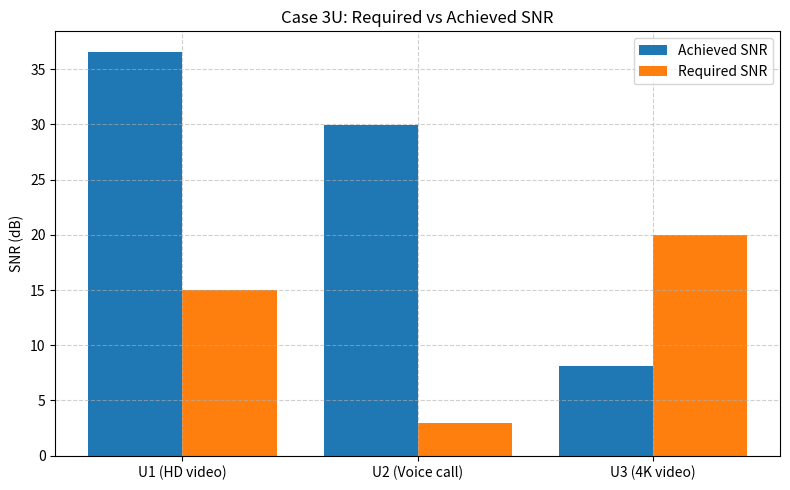

The script that saved this image: (Note: this script raises an exception after producing the figure.)
import numpy as np
import matplotlib.pyplot as plt

def compute_distance(u_coord, bs_coord):
    """Compute 3D distance between BS and user."""
    return np.linalg.norm(np.array(u_coord) - np.array(bs_coord))

def pathloss(d, PL0_dB=30, gamma=3.5):
    """Pathloss model in dB given distance d (m)."""
    return PL0_dB + 10 * gamma * np.log10(d)

def generate_csi(user, bs_coord, ris_coord, sim_settings):
    """
    Generate instantaneous CSI including LoS/NLoS, blockage, fading, RIS phase effect.
    """
    d_bs = compute_distance(user["coord"], bs_coord)  # BS-user distance
    d_ris = compute_distance(user["coord"], ris_coord)  # RIS-user distance
    
    # Pathloss values
    pl_bs = pathloss(d_bs, sim_settings["PL0_dB"], sim_settings["gamma"])
    pl_ris = pathloss(d_ris, sim_settings["PL0_dB"], sim_settings["gamma"])
    
    # Fading model
    if user["csi"]["fading"] == "Rician":
        K_linear = 10**(user["csi"]["K_factor_dB"]/10)
        # LoS component
        h_los = np.exp(1j * 2 * np.pi * np.random.rand())
        # NLoS component
        h_nlos = (np.random.randn() + 1j*np.random.randn()) / np.sqrt(2)
        h = np.sqrt(K_linear/(K_linear+1))*h_los + np.sqrt(1/(K_linear+1))*h_nlos
    else:  # Rayleigh
        h = (np.random.randn() + 1j*np.random.randn()) / np.sqrt(2)
    
    # Blockage handling
    if user["csi"]["blockage"] == "blocked":
        h *= 0.1  # attenuate by 10x for blockage
    
    # RIS phase shift effect (placeholder: random phase)
    ris_phase = np.exp(1j * 2 * np.pi * np.random.rand(sim_settings["ris_elements"]))
    h_ris = np.sum(ris_phase) / np.sqrt(sim_settings["ris_elements"])  # effective RIS gain
    
    # Combined channel gain
    h_eff = h * 10**(-pl_bs/20) + h_ris * 10**(-pl_ris/20)
    
    return {
        "h_eff": h_eff,
        "h_magnitude_dB": 20*np.log10(abs(h_eff) + 1e-9),
        "pathloss_bs_dB": pl_bs,
        "pathloss_ris_dB": pl_ris
    }

def calculate_snr(h_eff, bs_power_dBm, noise_power_dBm):
    """
    Compute instantaneous SNR given effective channel and BS power.
    """
    bs_power_linear = 10**(bs_power_dBm/10) / 1000  # dBm to Watts
    noise_linear = 10**(noise_power_dBm/10) / 1000
    snr = (abs(h_eff)**2 * bs_power_linear) / noise_linear
    return 10 * np.log10(snr + 1e-9)


# ==========================
# CASE 1: 3 Users (Mixed LoS/NLoS, Different Apps)
# ==========================
CASE_3U = {
    "num_users": 3,
    "users": [
        {"id": 1, "coord": (30, 20, 1.5), "req_snr_dB": 15, "app": "HD video",
         "csi": {"blockage": "non_blocked", "los": "LoS", "fading": "Rician", "K_factor_dB": 10}},
        {"id": 2, "coord": (70, -10, 1.5), "req_snr_dB": 3, "app": "Voice call",
         "csi": {"blockage": "non_blocked", "los": "NLoS", "fading": "Rician", "K_factor_dB": 6}},
        {"id": 3, "coord": (120, 40, 1.5), "req_snr_dB": 20, "app": "4K video",
         "csi": {"blockage": "blocked", "los": "NLoS", "fading": "Rayleigh"}}
    ]
}

# ==========================
# CASE 2: 4 Users (Clustered vs. Distant, Different Apps)
# ==========================
CASE_4U = {
    "num_users": 4,
    "users": [
        {"id": 1, "coord": (60, 20, 1.5), "req_snr_dB": 10, "app": "Online gaming",
         "csi": {"blockage": "non_blocked", "los": "LoS", "fading": "Rician", "K_factor_dB": 8}},
        {"id": 2, "coord": (65, 25, 1.5), "req_snr_dB": 5, "app": "Audio streaming",
         "csi": {"blockage": "non_blocked", "los": "LoS", "fading": "Rician", "K_factor_dB": 8}},
        {"id": 3, "coord": (200, -40, 1.5), "req_snr_dB": 25, "app": "AR/VR",
         "csi": {"blockage": "blocked", "los": "NLoS", "fading": "Rayleigh"}},
        {"id": 4, "coord": (220, -60, 1.5), "req_snr_dB": 7, "app": "Web browsing",
         "csi": {"blockage": "blocked", "los": "NLoS", "fading": "Rayleigh"}}
    ]
}

# ==========================
# CASE 3: 5 Users (2 Near BS, 3 Far, Mixed Demands)
# ==========================
CASE_5U_A = {
    "num_users": 5,
    "users": [
        {"id": 1, "coord": (20, 5, 1.5), "req_snr_dB": 25, "app": "AR/VR",
         "csi": {"blockage": "non_blocked", "los": "LoS", "fading": "Rician", "K_factor_dB": 12}},
        {"id": 2, "coord": (30, -10, 1.5), "req_snr_dB": 3, "app": "Voice call",
         "csi": {"blockage": "non_blocked", "los": "LoS", "fading": "Rician", "K_factor_dB": 12}},
        {"id": 3, "coord": (200, 40, 1.5), "req_snr_dB": 20, "app": "4K video",
         "csi": {"blockage": "blocked", "los": "NLoS", "fading": "Rayleigh"}},
        {"id": 4, "coord": (250, -60, 1.5), "req_snr_dB": 15, "app": "HD video",
         "csi": {"blockage": "blocked", "los": "NLoS", "fading": "Rayleigh"}},
        {"id": 5, "coord": (300, 30, 1.5), "req_snr_dB": 5, "app": "Audio streaming",
         "csi": {"blockage": "blocked", "los": "NLoS", "fading": "Rayleigh"}}
    ]
}

# ==========================
# CASE 4: 5 Users (Mobility Effects, Mixed Apps)
# ==========================
CASE_5U_B = {
    "num_users": 5,
    "users": [
        {"id": 1, "coord": (50, 10, 1.5), "req_snr_dB": 7, "app": "Web browsing",
         "csi": {"blockage": "non_blocked", "los": "LoS", "fading": "Rician", "K_factor_dB": 7, "temporal_autocorr": 0.9}},
        {"id": 2, "coord": (80, -20, 1.5), "req_snr_dB": 15, "app": "HD video",
         "csi": {"blockage": "non_blocked", "los": "LoS", "fading": "Rician", "K_factor_dB": 7, "temporal_autocorr": 0.9}},
        {"id": 3, "coord": (120, 30, 1.5), "req_snr_dB": 10, "app": "Online gaming",
         "csi": {"blockage": "non_blocked", "los": "NLoS", "fading": "Rician", "K_factor_dB": 4, "temporal_autocorr": 0.6}},
        {"id": 4, "coord": (160, -40, 1.5), "req_snr_dB": 20, "app": "4K video",
         "csi": {"blockage": "blocked", "los": "NLoS", "fading": "Rayleigh", "temporal_autocorr": 0.4}},
        {"id": 5, "coord": (200, 50, 1.5), "req_snr_dB": 25, "app": "AR/VR",
         "csi": {"blockage": "blocked", "los": "NLoS", "fading": "Rayleigh", "temporal_autocorr": 0.4}}
    ]
}

# ==========================
# CASE 5: 5 Users (Cell-edge, Demanding Apps)
# ==========================
CASE_5U_C = {
    "num_users": 5,
    "users": [
        {"id": 1, "coord": (250, 0, 1.5), "req_snr_dB": 20, "app": "4K video",
         "csi": {"blockage": "blocked", "los": "NLoS", "fading": "Rayleigh"}},
        {"id": 2, "coord": (300, 20, 1.5), "req_snr_dB": 25, "app": "AR/VR",
         "csi": {"blockage": "blocked", "los": "NLoS", "fading": "Rayleigh"}},
        {"id": 3, "coord": (320, -30, 1.5), "req_snr_dB": 10, "app": "Online gaming",
         "csi": {"blockage": "blocked", "los": "NLoS", "fading": "Rayleigh"}},
        {"id": 4, "coord": (350, -50, 1.5), "req_snr_dB": 15, "app": "HD video",
         "csi": {"blockage": "blocked", "los": "NLoS", "fading": "Rayleigh"}},
        {"id": 5, "coord": (380, 60, 1.5), "req_snr_dB": 5, "app": "Audio streaming",
         "csi": {"blockage": "blocked", "los": "NLoS", "fading": "Rayleigh"}}
    ]
}



SIM_SETTINGS = {
    "bs_coord": (0, 0, 10),                     # Base Station
    "ris_coord": (50, 0, 10),                   # RIS location
    "base_station_power_dBm_range": [10, 30],   # BS power range
    "default_bs_power_dBm": 20,
    "noise_power_dBm": -94,
    "ris_elements": 64,
    "PL0_dB": 30,
    "gamma": 3.5,
    "iterations": 200,
    "monte_carlo_runs": 200,
    "seed": 42,
}


CASES = {
    "3U": CASE_3U,
    "4U": CASE_4U,
    "5U_A": CASE_5U_A,
    "5U_B": CASE_5U_B,
    "5U_C": CASE_5U_C,
}
def run_cases_and_plot(cases, sim_settings):
    np.random.seed(sim_settings["seed"])
    
    for case_name, case in cases.items():
        user_ids = []
        snr_vals = []
        req_snrs = []
        apps = []
        user_coords = []
        csi_conditions = []
        
        for user in case["users"]:
            csi_out = generate_csi(user, sim_settings["bs_coord"], sim_settings["ris_coord"], sim_settings)
            snr_out = calculate_snr(csi_out["h_eff"], sim_settings["default_bs_power_dBm"], sim_settings["noise_power_dBm"])
            
            user_ids.append(f"U{user['id']} ({user['app']})")
            snr_vals.append(snr_out)
            req_snrs.append(user["req_snr_dB"])
            apps.append(user["app"])
            
            # Extract 2D coordinates for plotting
            user_coords.append((user["coord"][0], user["coord"][1]))
            csi_conditions.append(user["csi"]["los"])
            
            print(f"{case_name} | User {user['id']} ({user['app']}) | "
                  f"Req = {user['req_snr_dB']} dB | Achieved = {snr_out:.2f} dB")
        
        # Plot bar chart for SNR comparison
        x = np.arange(len(user_ids))
        plt.figure(figsize=(8, 5))
        plt.bar(x - 0.2, snr_vals, width=0.4, label="Achieved SNR")
        plt.bar(x + 0.2, req_snrs, width=0.4, label="Required SNR")
        plt.xticks(x, user_ids)
        plt.ylabel("SNR (dB)")
        plt.title(f"Case {case_name}: Required vs Achieved SNR")
        plt.legend()
        plt.grid(True, linestyle="--", alpha=0.6)
        plt.tight_layout()
        plt.savefig(f"plots/{case_name}_SNR_comparison.png", dpi=300, bbox_inches='tight')
        plt.close()
        
        # Plot user setup with channel conditions
        bs_pos = sim_settings["bs_coord"][:2]  # 2D coordinates
        ris_pos = sim_settings["ris_coord"][:2]  # 2D coordinates
        plot_user_setup(bs_pos, ris_pos, user_coords, req_snrs, snr_vals, csi_conditions, 
                        f"Case {case_name}: User Placement and Channel Conditions", case_name)

def plot_user_setup(bs_pos, ris_pos, users, snr_req, snr_ach, csi_conditions, title, case_name):
    plt.figure(figsize=(8, 6))

    # Plot BS and RIS
    plt.scatter(*bs_pos, marker='s', s=200, c='black', label='Base Station')
    plt.scatter(*ris_pos, marker='^', s=200, c='blue', label='RIS')

    # Plot Users
    for i, user in enumerate(users):
        color = 'green' if snr_ach[i] >= snr_req[i] else ('orange' if snr_ach[i] >= snr_req[i]-2 else 'red')
        plt.scatter(*user, c=color, s=100, label=f'User {i+1}' if i==0 else None)

        # Annotate with SNR info
        plt.text(user[0]+1, user[1]+1, f"Req={snr_req[i]} dB\nAch={snr_ach[i]} dB", fontsize=8, color=color)

        # Plot channel condition line (BS-user)
        if csi_conditions[i] == "LoS":
            plt.plot([bs_pos[0], user[0]], [bs_pos[1], user[1]], 'g-', linewidth=1.5)
        elif csi_conditions[i] == "NLoS":
            plt.plot([bs_pos[0], user[0]], [bs_pos[1], user[1]], 'b-', linewidth=1.2)
        else:  # Blocked
            plt.plot([bs_pos[0], user[0]], [bs_pos[1], user[1]], 'r--', linewidth=1.2)        # Plot RIS-user (always adjustable, so dotted)
        plt.plot([ris_pos[0], user[0]], [ris_pos[1], user[1]], 'k:', linewidth=1)
    
    plt.title(title)
    plt.xlabel("X position (m)")
    plt.ylabel("Y position (m)")
    plt.legend()
    plt.grid(True)
    plt.tight_layout()
    plt.savefig(f"plots/{case_name}_user_setup.png", dpi=300, bbox_inches='tight')
    plt.close()

run_cases_and_plot(CASES, SIM_SETTINGS)